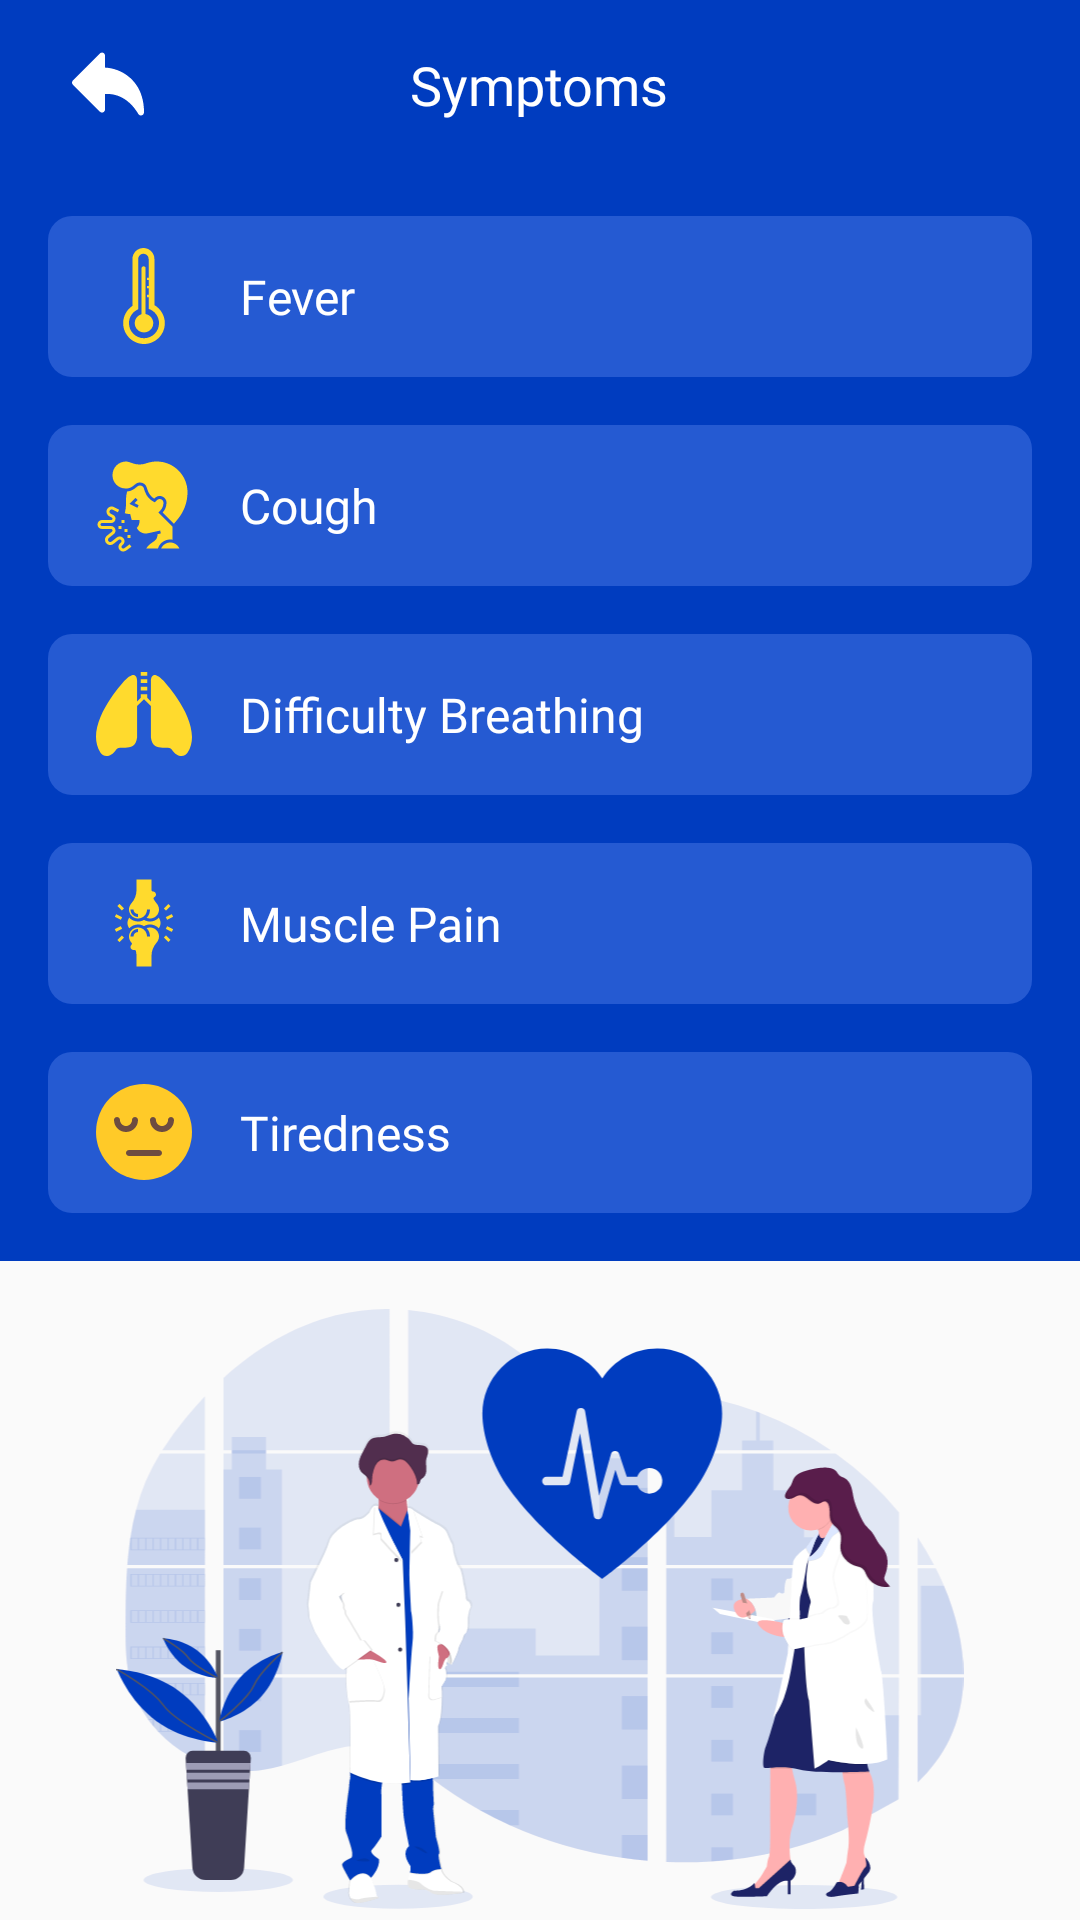

Write the Android layout XML for this screen, with the resource values it uses.
<!-- AndroidManifest.xml: application theme AppTheme -->
<!-- res/layout/activity_symptoms.xml -->
<?xml version="1.0" encoding="utf-8"?>
<androidx.constraintlayout.widget.ConstraintLayout xmlns:android="http://schemas.android.com/apk/res/android"
    xmlns:app="http://schemas.android.com/apk/res-auto"
    xmlns:tools="http://schemas.android.com/tools"
    android:layout_width="match_parent"
    android:layout_height="match_parent"
    tools:context=".symptomsScreen.SymptomsActivity">

    <RelativeLayout
        android:id="@+id/relativeLayout"
        android:layout_width="match_parent"
        android:layout_height="?actionBarSize"
        android:background="@color/colorPrimary"
        android:padding="16dp"
        app:layout_constraintEnd_toEndOf="parent"
        app:layout_constraintStart_toStartOf="parent"
        app:layout_constraintTop_toTopOf="parent">

        <ImageView
            android:id="@+id/back"
            android:foreground="?selectableItemBackground"
            android:layout_width="wrap_content"
            android:layout_height="wrap_content"
            android:layout_centerVertical="true"
            android:src="@drawable/ic_backward" />

        <TextView
            android:layout_width="wrap_content"
            android:layout_height="wrap_content"
            android:layout_centerHorizontal="true"
            android:layout_centerVertical="true"
            android:fontFamily="@font/lato_bold"
            android:text="Symptoms"
            android:textColor="@color/white"
            android:textSize="18sp" />
    </RelativeLayout>

    <androidx.core.widget.NestedScrollView
        android:layout_width="match_parent"
        app:layout_constraintTop_toBottomOf="@id/relativeLayout"
        android:paddingBottom="?actionBarSize"
        android:layout_height="wrap_content">
        <androidx.constraintlayout.widget.ConstraintLayout
            android:layout_width="match_parent"
            android:layout_height="wrap_content"
            app:layout_constraintEnd_toEndOf="parent"
            app:layout_constraintStart_toStartOf="parent"
            app:layout_constraintTop_toBottomOf="@id/relativeLayout"
            >
            <LinearLayout
                android:id="@+id/ll1"
                android:layout_width="match_parent"
                android:layout_height="wrap_content"
                android:background="@color/colorPrimary"
                android:orientation="vertical"
                android:padding="16dp"
                app:layout_constraintEnd_toEndOf="parent"
                app:layout_constraintStart_toStartOf="parent"
                app:layout_constraintTop_toTopOf="parent">

                <LinearLayout
                    android:layout_width="match_parent"
                    android:layout_height="wrap_content"
                    android:background="@drawable/card_bg"
                    android:clickable="true"
                    android:foreground="?selectableItemBackground"
                    android:orientation="horizontal">

                    <ImageView
                        android:layout_width="32dp"
                        android:layout_height="32dp"
                        android:layout_gravity="center"
                        android:layout_marginStart="16dp"
                        android:src="@drawable/ic_fever" />

                    <TextView
                        android:layout_width="wrap_content"
                        android:layout_height="wrap_content"
                        android:layout_gravity="center"
                        android:fontFamily="@font/lato_bold"
                        android:padding="16dp"
                        android:text="Fever"
                        android:textColor="@color/white"
                        android:textSize="16sp" />

                </LinearLayout>

                <LinearLayout
                    android:layout_width="match_parent"
                    android:layout_height="wrap_content"
                    android:layout_marginTop="16dp"
                    android:clickable="true"
                    android:background="@drawable/card_bg"
                    android:foreground="?selectableItemBackground"
                    android:orientation="horizontal">

                    <ImageView
                        android:layout_width="32dp"
                        android:layout_height="32dp"
                        android:layout_gravity="center"
                        android:layout_marginStart="16dp"
                        android:src="@drawable/ic_cough" />

                    <TextView
                        android:layout_width="wrap_content"
                        android:layout_height="wrap_content"
                        android:layout_gravity="center"
                        android:fontFamily="@font/lato_bold"
                        android:padding="16dp"
                        android:text="Cough"
                        android:textColor="@color/white"
                        android:textSize="16sp" />

                </LinearLayout>

                <LinearLayout
                    android:layout_width="match_parent"
                    android:layout_height="wrap_content"
                    android:layout_marginTop="16dp"
                    android:clickable="true"
                    android:background="@drawable/card_bg"
                    android:foreground="?selectableItemBackground"
                    android:orientation="horizontal">

                    <ImageView
                        android:layout_width="32dp"
                        android:layout_height="32dp"
                        android:layout_gravity="center"
                        android:layout_marginStart="16dp"
                        android:src="@drawable/ic_trachea" />

                    <TextView
                        android:layout_width="wrap_content"
                        android:layout_height="wrap_content"
                        android:layout_gravity="center"
                        android:fontFamily="@font/lato_bold"
                        android:padding="16dp"
                        android:text="Difficulty Breathing"
                        android:textColor="@color/white"
                        android:textSize="16sp" />

                </LinearLayout>

                <LinearLayout
                    android:layout_width="match_parent"
                    android:layout_height="wrap_content"
                    android:layout_marginTop="16dp"
                    android:background="@drawable/card_bg"
                    android:clickable="true"
                    android:foreground="?selectableItemBackground"
                    android:orientation="horizontal">

                    <ImageView
                        android:layout_width="32dp"
                        android:layout_height="32dp"
                        android:layout_gravity="center"
                        android:layout_marginStart="16dp"
                        android:src="@drawable/ic_joint" />

                    <TextView
                        android:layout_width="wrap_content"
                        android:layout_height="wrap_content"
                        android:layout_gravity="center"
                        android:fontFamily="@font/lato_bold"
                        android:padding="16dp"
                        android:text="Muscle Pain"
                        android:textColor="@color/white"
                        android:textSize="16sp" />

                </LinearLayout>

                <LinearLayout
                    android:layout_width="match_parent"
                    android:layout_height="wrap_content"
                    android:layout_marginTop="16dp"
                    android:background="@drawable/card_bg"
                    android:clickable="true"
                    android:foreground="?selectableItemBackground"
                    android:orientation="horizontal">

                    <ImageView
                        android:layout_width="32dp"
                        android:layout_height="32dp"
                        android:layout_gravity="center"
                        android:layout_marginStart="16dp"
                        android:src="@drawable/ic_tired" />

                    <TextView
                        android:layout_width="wrap_content"
                        android:layout_height="wrap_content"
                        android:layout_gravity="center"
                        android:fontFamily="@font/lato_bold"
                        android:padding="16dp"
                        android:text="Tiredness"
                        android:textColor="@color/white"
                        android:textSize="16sp" />

                </LinearLayout>

            </LinearLayout>

            <ImageView
                android:id="@+id/iv_doctor"
                android:layout_width="match_parent"
                android:layout_height="200dp"
                android:layout_marginTop="16dp"
                android:src="@drawable/ic_doctor"
                app:layout_constraintEnd_toEndOf="parent"
                app:layout_constraintStart_toStartOf="parent"
                app:layout_constraintTop_toBottomOf="@id/ll1" />

            <TextView
                android:padding="16dp"
                app:layout_constraintTop_toBottomOf="@id/iv_doctor"
                app:layout_constraintStart_toStartOf="parent"
                app:layout_constraintEnd_toEndOf="parent"
                android:layout_width="match_parent"
                android:layout_height="wrap_content"
                android:fontFamily="@font/lato_regular"
                android:textColor="@color/black"
                android:lineSpacingMultiplier="1.4"
                android:text="@string/symptoms"
                android:textSize="16sp"/>

        </androidx.constraintlayout.widget.ConstraintLayout>



    </androidx.core.widget.NestedScrollView>

</androidx.constraintlayout.widget.ConstraintLayout>
<!-- resources referenced by this layout -->
<resources>
  <color name="black">#000000</color>
  <color name="colorPrimary">#003CBF</color>
  <color name="white">#ffffff</color>
  <!-- drawable card_bg (drawable) -->
  <?xml version="1.0" encoding="utf-8"?>
  <shape xmlns:android="http://schemas.android.com/apk/res/android"
      android:shape="rectangle">
      <solid android:color="@color/colorAccent"/>
      <corners android:radius="8dp" />
  
  </shape>
  <!-- drawable ic_backward (drawable) -->
  <vector android:height="40dp" android:viewportHeight="512.053"
      android:viewportWidth="512.053" android:width="40dp" xmlns:android="http://schemas.android.com/apk/res/android">
      <path android:fillColor="#FFFFFF" android:pathData="M496.197,343.5C461.595,226.721 356.4,145.057 234.672,139.34V53.793c0,-8.619 -5.184,-16.405 -13.163,-19.712c-7.979,-3.328 -17.152,-1.472 -23.253,4.629l-192,192c-8.341,8.341 -8.341,21.824 0,30.165l192,192c6.101,6.101 15.275,7.957 23.253,4.629c7.979,-3.285 13.163,-11.093 13.163,-19.712v-109.78c41.429,-4.203 153.195,0.043 237.675,142.037c3.755,6.336 10.453,9.557 17.536,9.557c2.155,0 4.309,-0.299 6.464,-0.875c9.237,-2.539 15.68,-11.947 15.68,-21.547C512.475,418.636 507.141,380.385 496.197,343.5z"/>
  </vector>
  <!-- drawable ic_trachea (drawable) -->
  <vector android:height="40dp" android:viewportHeight="137.332"
      android:viewportWidth="137.332" android:width="40dp" xmlns:android="http://schemas.android.com/apk/res/android">
      <path android:fillColor="#FFDA2D" android:pathData="M95.868,20.39c-17.324,-17.321 -17.324,0.581 -17.324,0.581v29.834l-5.261,-5.261v-5.237H64.04v5.237l-5.261,5.261V20.971c0,0 0,-17.902 -17.321,-0.581c0,0 -60.657,63.54 -35.231,103.394c2.986,4.688 12.702,10.4 23.102,-4.616c4.813,-6.965 26.576,6.363 29.462,-16.751V57.341l9.876,-9.876l9.876,9.883v45.075c2.887,23.102 24.637,9.779 29.466,16.757c10.4,15.01 20.125,9.298 23.103,4.609C156.521,83.936 95.868,20.39 95.868,20.39z"/>
      <path android:fillColor="#FFDA2D" android:pathData="M64.04,8.455h9.243v5.328h-9.243z"/>
      <path android:fillColor="#FFDA2D" android:pathData="M64.04,19.068h9.243v5.319h-9.243z"/>
      <path android:fillColor="#FFDA2D" android:pathData="M64.04,29.693h9.243v5.307h-9.243z"/>
  </vector>
  <string name="symptoms">
          The COVID-19 virus affects different people in different ways.  COVID-19 is a respiratory disease and most infected people will develop mild to moderate symptoms and recover without requiring special treatment.  People who have underlying medical conditions and those over 60 years old have a higher risk of developing severe disease and death.\n\nCommon symptoms include:\n1. fever\n2. tiredness\n3. dry cough.\n\n
  Other symptoms include:\n4. shortness of breath\n5. aches and pains\n6. sore throat\n
  and very few people will report diarrhoea, nausea or a runny nose.\n\nPeople with mild symptoms who are otherwise healthy should self-isolate and contact their medical provider or a COVID-19 information line for advice on testing and referral.\n\nPeople with fever, cough or difficulty breathing should call their doctor and seek medical attention.
      </string>
  <style name="AppTheme" parent="Theme.AppCompat.Light.NoActionBar">
          
          <item name="colorPrimary">@color/colorPrimary</item>
          <item name="colorPrimaryDark">@color/colorPrimaryDark</item>
          <item name="colorAccent">@color/colorAccent</item>
          <item name="android:statusBarColor">@color/colorPrimaryDark</item>
      </style>
  <color name="colorAccent">#255AD2</color>
  <color name="colorPrimaryDark">#003CBF</color>
</resources>
